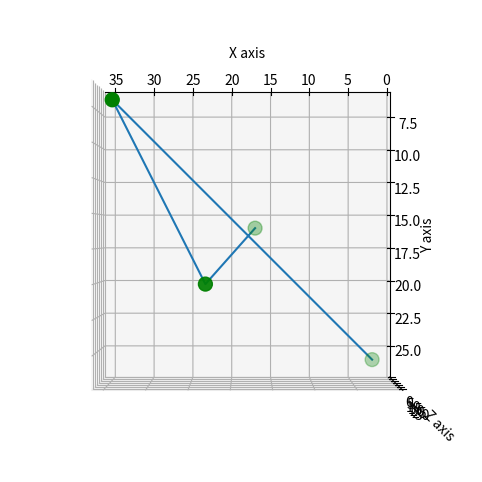

Generate this figure with matplotlib:
from matplotlib import pyplot as plt
import numpy as np
# from TrigPy import TrigPy
import random

z=[]
x=[]
y=[]
random.seed(5)
epochs=4 
for i in range(epochs):
    
    x.append(random.randint(1, 35))
random.seed(4) 
for i in range(epochs):
    
    y.append(random.randint(1, 35))
random.seed(10) 
for i in range(epochs):
    
    z.append(random.randint(1, 35))
# plt.rcParams['figure.figsize']=(8,6)
fig = plt.figure(figsize = (8, 6))

ax = plt.axes(projection='3d')

ax.plot3D(x,y,z)
ax.scatter3D(x, y, z, c='green', cmap='cividis', s=100)

ax.set_xlabel('X axis')
ax.set_ylabel('Y axis')
ax.set_zlabel('Z axis')

for i in range(len(x)):
    print("Point: "+str(x[i])+","+str(y[i])+","+str(z[i]))

#notes
#that that we have everything for the graph ready next part is pulling data out of the points
#like what is the change of distance between points as well as change
#In axis, do fractals emerge.
ax.view_init(90,90)
plt.show()
